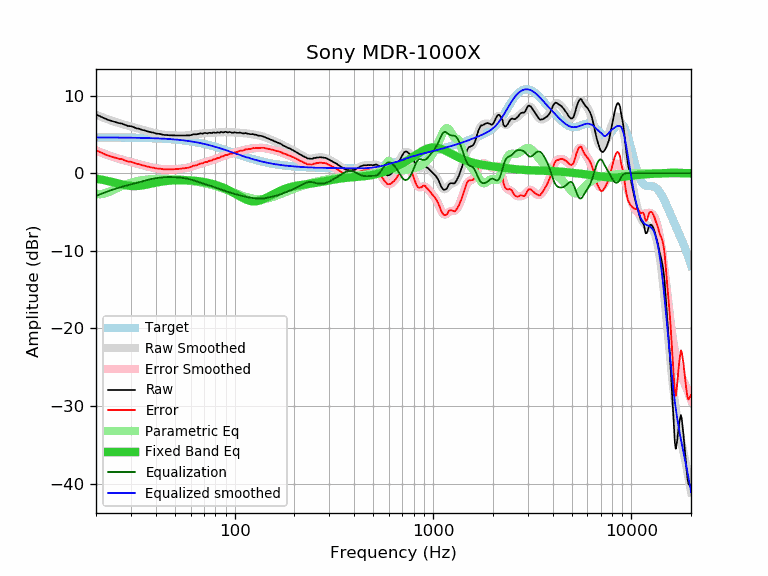

The file beside this chart, header and first rows:
frequency, raw, error, smoothed, error_smoothed, equalization, parametric_eq, equalized_raw, equalized_smoothed, target
20, 7.56, 2.95, 7.53, 2.92, -2.92, -0.70, 4.64, 4.61, 4.61
21, 7.33, 2.72, 7.32, 2.71, -2.71, -0.80, 4.62, 4.61, 4.61
22, 7.08, 2.47, 7.12, 2.51, -2.51, -0.90, 4.57, 4.61, 4.61
23, 6.88, 2.28, 6.93, 2.33, -2.33, -1.01, 4.55, 4.60, 4.60
24, 6.73, 2.13, 6.76, 2.16, -2.16, -1.12, 4.57, 4.60, 4.60
25, 6.59, 1.99, 6.61, 2.01, -2.01, -1.23, 4.58, 4.60, 4.60
26, 6.46, 1.86, 6.47, 1.88, -1.88, -1.34, 4.58, 4.60, 4.60
27, 6.40, 1.81, 6.34, 1.75, -1.75, -1.44, 4.65, 4.59, 4.59
28, 6.24, 1.65, 6.23, 1.64, -1.64, -1.53, 4.60, 4.59, 4.59
29, 6.08, 1.50, 6.12, 1.54, -1.54, -1.60, 4.54, 4.58, 4.58
30, 6.06, 1.48, 6.01, 1.43, -1.43, -1.64, 4.63, 4.58, 4.58
31, 5.93, 1.36, 5.91, 1.34, -1.34, -1.66, 4.59, 4.57, 4.57
32, 5.78, 1.21, 5.81, 1.24, -1.24, -1.65, 4.54, 4.57, 4.57
33, 5.73, 1.17, 5.71, 1.15, -1.15, -1.62, 4.58, 4.56, 4.56
34, 5.60, 1.05, 5.61, 1.06, -1.06, -1.58, 4.54, 4.55, 4.55
35, 5.52, 0.97, 5.52, 0.97, -0.97, -1.53, 4.55, 4.55, 4.55
36, 5.42, 0.88, 5.43, 0.89, -0.89, -1.46, 4.53, 4.54, 4.54
37, 5.35, 0.82, 5.35, 0.82, -0.82, -1.40, 4.53, 4.53, 4.53
38, 5.26, 0.74, 5.27, 0.75, -0.75, -1.33, 4.51, 4.52, 4.52
39, 5.23, 0.72, 5.21, 0.70, -0.70, -1.27, 4.53, 4.51, 4.51
40, 5.12, 0.62, 5.14, 0.64, -0.64, -1.22, 4.48, 4.50, 4.50
41, 5.09, 0.60, 5.09, 0.60, -0.60, -1.16, 4.49, 4.49, 4.49
42, 5.06, 0.58, 5.04, 0.56, -0.56, -1.12, 4.50, 4.48, 4.48
43, 5.00, 0.54, 5.00, 0.53, -0.53, -1.07, 4.47, 4.46, 4.46
44, 4.94, 0.49, 4.96, 0.51, -0.51, -1.04, 4.43, 4.45, 4.45
45, 4.92, 0.49, 4.93, 0.50, -0.50, -1.00, 4.42, 4.43, 4.43
46, 4.91, 0.49, 4.91, 0.49, -0.49, -0.98, 4.42, 4.42, 4.42
47, 4.89, 0.49, 4.89, 0.49, -0.49, -0.95, 4.40, 4.40, 4.40
48, 4.88, 0.49, 4.88, 0.49, -0.49, -0.94, 4.39, 4.39, 4.39
49, 4.87, 0.50, 4.87, 0.50, -0.50, -0.92, 4.37, 4.37, 4.37
50, 4.87, 0.52, 4.86, 0.51, -0.51, -0.91, 4.36, 4.35, 4.35
51, 4.86, 0.53, 4.86, 0.53, -0.53, -0.90, 4.33, 4.33, 4.33
52, 4.86, 0.55, 4.86, 0.55, -0.55, -0.90, 4.31, 4.31, 4.31
53, 4.86, 0.57, 4.85, 0.57, -0.57, -0.89, 4.29, 4.29, 4.29
54, 4.86, 0.60, 4.85, 0.59, -0.59, -0.89, 4.27, 4.26, 4.26
55, 4.86, 0.62, 4.85, 0.61, -0.61, -0.90, 4.25, 4.24, 4.24
56, 4.86, 0.64, 4.86, 0.64, -0.64, -0.90, 4.22, 4.22, 4.22
57, 4.86, 0.67, 4.87, 0.68, -0.68, -0.91, 4.18, 4.19, 4.19
58, 4.86, 0.70, 4.88, 0.72, -0.72, -0.92, 4.14, 4.16, 4.16
59, 4.87, 0.73, 4.90, 0.76, -0.76, -0.93, 4.11, 4.14, 4.14
60, 4.90, 0.79, 4.92, 0.81, -0.81, -0.94, 4.09, 4.11, 4.11
61, 4.97, 0.89, 4.95, 0.87, -0.87, -0.95, 4.10, 4.08, 4.08
62, 5.02, 0.97, 4.97, 0.92, -0.92, -0.97, 4.10, 4.05, 4.05
63, 5.01, 0.99, 5.00, 0.98, -0.98, -0.98, 4.03, 4.02, 4.02
64, 5.01, 1.02, 5.03, 1.04, -1.04, -1.00, 3.97, 3.99, 3.99
65, 5.03, 1.07, 5.06, 1.10, -1.10, -1.02, 3.93, 3.96, 3.96
66, 5.09, 1.17, 5.08, 1.16, -1.16, -1.04, 3.93, 3.92, 3.92
67, 5.13, 1.24, 5.10, 1.21, -1.21, -1.06, 3.92, 3.89, 3.89
68, 5.11, 1.25, 5.12, 1.26, -1.26, -1.09, 3.85, 3.86, 3.86
69, 5.10, 1.28, 5.13, 1.31, -1.31, -1.11, 3.79, 3.82, 3.82
70, 5.18, 1.40, 5.14, 1.36, -1.36, -1.14, 3.82, 3.78, 3.78
71, 5.18, 1.43, 5.16, 1.41, -1.41, -1.17, 3.77, 3.75, 3.75
72, 5.15, 1.44, 5.16, 1.45, -1.45, -1.20, 3.70, 3.71, 3.71
73, 5.13, 1.46, 5.17, 1.50, -1.50, -1.23, 3.63, 3.67, 3.67
74, 5.20, 1.57, 5.18, 1.55, -1.55, -1.26, 3.65, 3.63, 3.63
75, 5.21, 1.61, 5.19, 1.59, -1.59, -1.30, 3.62, 3.60, 3.60
76, 5.18, 1.62, 5.20, 1.64, -1.64, -1.33, 3.54, 3.56, 3.56
77, 5.17, 1.65, 5.21, 1.69, -1.69, -1.37, 3.48, 3.52, 3.52
78, 5.26, 1.78, 5.22, 1.74, -1.74, -1.41, 3.52, 3.48, 3.48
79, 5.24, 1.80, 5.22, 1.79, -1.79, -1.45, 3.45, 3.44, 3.44
... 553 more rows
